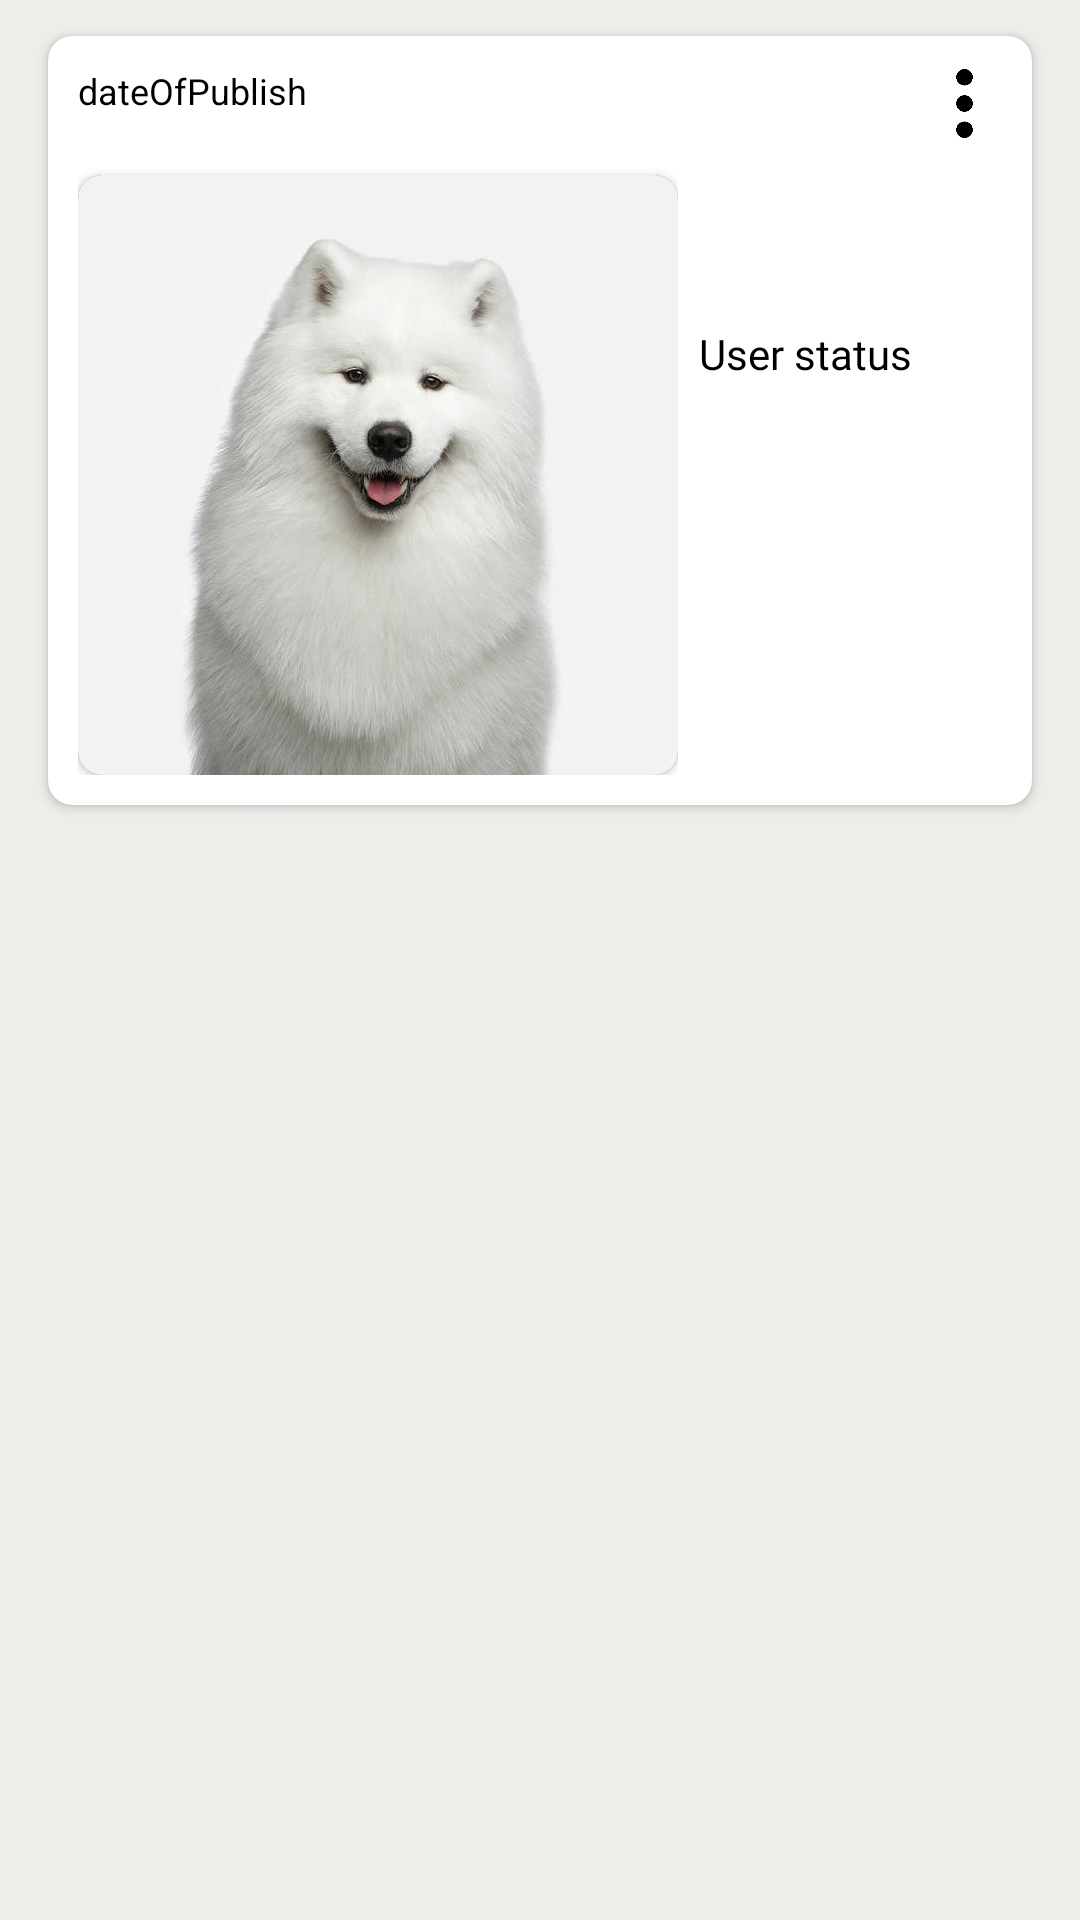

Layout XML and referenced resources for this Android screen:
<!-- AndroidManifest.xml: application theme Theme.SeniorProject -->
<!-- res/layout/my_ads_fragment_layout.xml -->
<?xml version="1.0" encoding="utf-8"?>
<androidx.appcompat.widget.LinearLayoutCompat xmlns:android="http://schemas.android.com/apk/res/android"
    xmlns:app="http://schemas.android.com/apk/res-auto"
    android:layout_width="match_parent"
    android:layout_height="wrap_content"
    android:background="#EDEDE9">

    <androidx.cardview.widget.CardView
        android:id="@+id/card_view"
        android:layout_width="match_parent"
        android:layout_height="wrap_content"
        android:layout_marginLeft="16dp"
        android:layout_marginTop="12dp"
        android:layout_marginRight="16dp"
        android:layout_marginBottom="20dp"
        android:clickable="true"
        android:focusable="true"
        app:cardBackgroundColor="@color/white"
        app:cardCornerRadius="8dp"
        app:contentPadding="10dp">


        <LinearLayout
            android:layout_width="match_parent"
            android:layout_height="match_parent">

            <LinearLayout
                android:layout_width="wrap_content"
                android:layout_height="wrap_content"
                android:orientation="vertical">

                <TextView
                    android:id="@+id/dateOfPublish"
                    android:layout_width="wrap_content"
                    android:layout_height="wrap_content"
                    android:gravity="start"
                    android:text="dateOfPublish"
                    android:textColor="@color/black"
                    android:textSize="12sp" />

                <androidx.cardview.widget.CardView
                    android:layout_width="wrap_content"
                    android:layout_height="wrap_content"
                    android:layout_gravity="center_vertical"
                    android:layout_marginTop="20dp"
                    app:cardCornerRadius="8dp">

                    <ImageView
                        android:id="@+id/productImage"
                        android:layout_width="200dp"
                        android:layout_height="200dp"
                        android:adjustViewBounds="true"
                        android:contentDescription="@string/user_inserted_image"
                        android:scaleType="fitXY"
                        android:src="@drawable/dog" />

                </androidx.cardview.widget.CardView>
            </LinearLayout>

            <LinearLayout
                android:layout_width="wrap_content"
                android:layout_height="wrap_content"
                android:layout_gravity="center_vertical"
                android:layout_marginStart="7dp"
                android:orientation="vertical">

                <TextView
                    android:id="@+id/title"
                    android:layout_width="wrap_content"
                    android:layout_height="wrap_content"
                    android:layout_gravity="center"
                    android:fontFamily="@font/inter_extrabold"
                    android:text="@string/user_status"
                    android:textColor="@color/black" />

                <TextView
                    android:id="@+id/productPrice"
                    android:layout_width="wrap_content"
                    android:layout_height="wrap_content"
                    android:layout_marginTop="20dp"
                    android:fontFamily="@font/inter_extrabold"
                    android:text=""
                    android:textColor="@color/black"
                    android:textSize="18sp" />
            </LinearLayout>
        </LinearLayout>

        <ImageView
            android:id="@+id/threeDotsOption"
            android:layout_width="25dp"
            android:layout_height="25dp"
            android:layout_gravity="end"
            android:contentDescription="@string/edit_or_delete_options"
            android:src="@drawable/dots"
            app:menu="@menu/post_menu_options" />

    </androidx.cardview.widget.CardView>
</androidx.appcompat.widget.LinearLayoutCompat>
<!-- resources referenced by this layout -->
<resources>
  <color name="black">#FF000000</color>
  <color name="white">#FFFFFFFF</color>
  <!-- drawable dog: jpg bitmap (drawable-v24, 20806 bytes) -->
  <!-- drawable dots: png bitmap (drawable, 5299 bytes) -->
  <string name="edit_or_delete_options">edit or delete options</string>
  <string name="user_inserted_image">User Inserted Image</string>
  <string name="user_status">User status</string>
  <style name="Theme.SeniorProject" parent="Theme.MaterialComponents.NoActionBar">
          
          <item name="colorPrimary">#2A9D8F</item>
          <item name="android:windowLayoutInDisplayCutoutMode" tools:targetApi="o_mr1">shortEdges
          </item>
          <item name="android:windowTranslucentStatus">true</item>
          <item name="android:windowTranslucentNavigation">true</item>
          <item name="colorPrimaryVariant">@color/white</item>
          <item name="colorOnPrimary">@color/white</item>
          
          <item name="colorSecondary">@color/tvColor</item>
          <item name="colorSecondaryVariant">@color/tvColor</item>
          <item name="colorOnSecondary">@color/white</item>
          
          <item name="android:statusBarColor">?attr/colorPrimaryVariant</item>
          
      </style>
  <color name="tvColor">#2A9D8F</color>
</resources>
